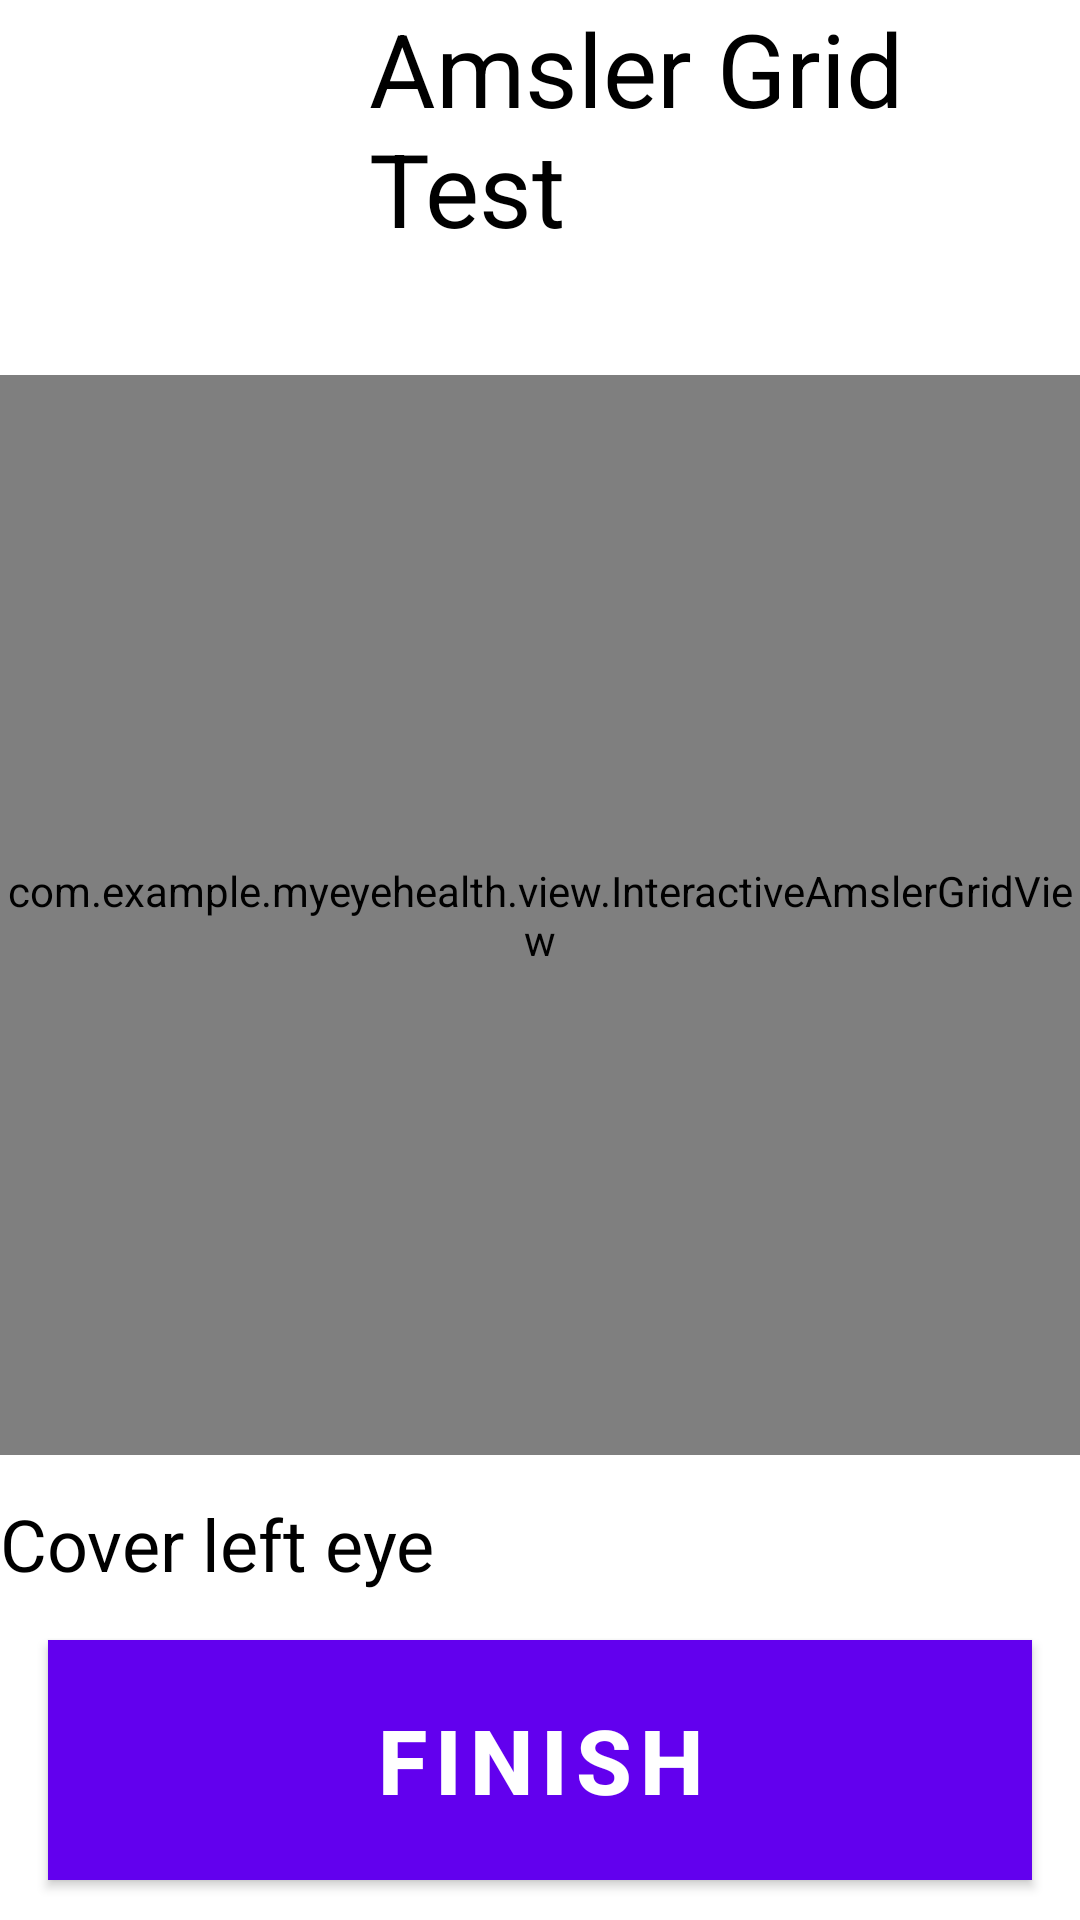

This screen was rendered from an Android layout file. Write that file and the resources it references.
<!-- AndroidManifest.xml: application theme Theme.MyEyeHealth -->
<!-- res/layout/activity_amsler_grid_left_eye_test.xml -->
<androidx.constraintlayout.widget.ConstraintLayout
    xmlns:android="http://schemas.android.com/apk/res/android"
    xmlns:app="http://schemas.android.com/apk/res-auto"
    android:layout_width="match_parent"
    android:layout_height="match_parent">

    <ImageButton
        android:id="@+id/back_button"
        android:layout_width="107dp"
        android:layout_height="121dp"
        android:layout_marginStart="4dp"
        android:layout_marginTop="4dp"
        android:background="@android:color/transparent"
        android:scaleType="centerCrop"
        android:src="@drawable/back_button"
        app:layout_constraintStart_toStartOf="parent"
        app:layout_constraintTop_toTopOf="parent" />

    <TextView
        android:id="@+id/title_text"
        android:layout_width="0dp"
        android:layout_height="wrap_content"
        android:layout_marginStart="12dp"
        android:layout_marginEnd="12dp"
        android:text="Amsler Grid Test"
        android:textColor="@android:color/black"
        android:textSize="34sp"
        app:layout_constraintBottom_toTopOf="@+id/tutorial_subtitle"
        app:layout_constraintEnd_toEndOf="parent"
        app:layout_constraintHorizontal_bias="1.0"
        app:layout_constraintStart_toEndOf="@+id/back_button"
        app:layout_constraintTop_toTopOf="parent"
        app:layout_constraintVertical_bias="0.512" />

    <com.example.myeyehealth.view.InteractiveAmslerGridView
        android:id="@+id/amsler_grid_view"
        android:layout_width="0dp"
        android:layout_height="0dp"
        app:layout_constraintDimensionRatio="1:1"
        app:layout_constraintEnd_toEndOf="parent"
        app:layout_constraintStart_toStartOf="parent"
        app:layout_constraintTop_toBottomOf="@+id/back_button" />

    <TextView
        android:id="@+id/prompt_text"
        android:layout_width="0dp"
        android:layout_height="wrap_content"
        android:layout_marginTop="16dp"
        android:text="Cover left eye"
        android:textColor="@android:color/black"
        android:textSize="24sp"
        app:layout_constraintEnd_toEndOf="parent"
        app:layout_constraintHorizontal_bias="0.5"
        app:layout_constraintStart_toStartOf="parent"
        app:layout_constraintTop_toBottomOf="@+id/amsler_grid_view"
        app:layout_constraintBottom_toTopOf="@+id/finish_button" />

    <Button
        android:id="@+id/finish_button"
        style="@style/ButtonStyle"
        android:text="Finish"
        app:layout_constraintBottom_toBottomOf="parent"
        app:layout_constraintEnd_toEndOf="parent"
        app:layout_constraintHeight_percent="0.08"
        app:layout_constraintStart_toStartOf="parent"
        app:layout_constraintWidth_percent="0.7"
        app:layout_constraintTop_toBottomOf="@+id/prompt_text" />

</androidx.constraintlayout.widget.ConstraintLayout>
<!-- resources referenced by this layout -->
<resources>
  <style name="ButtonStyle" parent="Widget.MaterialComponents.Button">
          <item name="android:layout_width">match_parent</item>
          <item name="android:layout_height">80dp</item>
          <item name="android:layout_margin">16dp</item>
          <item name="android:background">#1E88E5</item>
          <item name="android:backgroundTint">#1E88E5</item>
          <item name="android:backgroundTintMode">src_over</item>
          <item name="android:elevation">2dp</item>
          <item name="android:gravity">center</item>
          <item name="android:outlineProvider">background</item>
          <item name="android:padding">16dp</item>
          <item name="android:textColor">#FFFFFF</item>
          <item name="android:textSize">30sp</item>
          <item name="android:textStyle">bold</item>
      </style>
  <style name="Theme.MyEyeHealth" parent="Theme.MaterialComponents.DayNight.DarkActionBar">
  
          <item name="colorPrimary">@color/purple_500</item>
          <item name="colorOnPrimary">@color/white</item>
          <item name="colorSecondary">@color/teal_200</item>
          <item name="colorSecondaryVariant">@color/teal_700</item>
          <item name="colorOnSecondary">@color/black</item>
          <item name="android:statusBarColor">?attr/colorPrimaryVariant</item>
      </style>
  <color name="purple_500">#FF6200EE</color>
  <color name="white">#FFFFFFFF</color>
  <color name="teal_200">#FF03DAC5</color>
  <color name="teal_700">#FF018786</color>
  <color name="black">#FF000000</color>
</resources>
